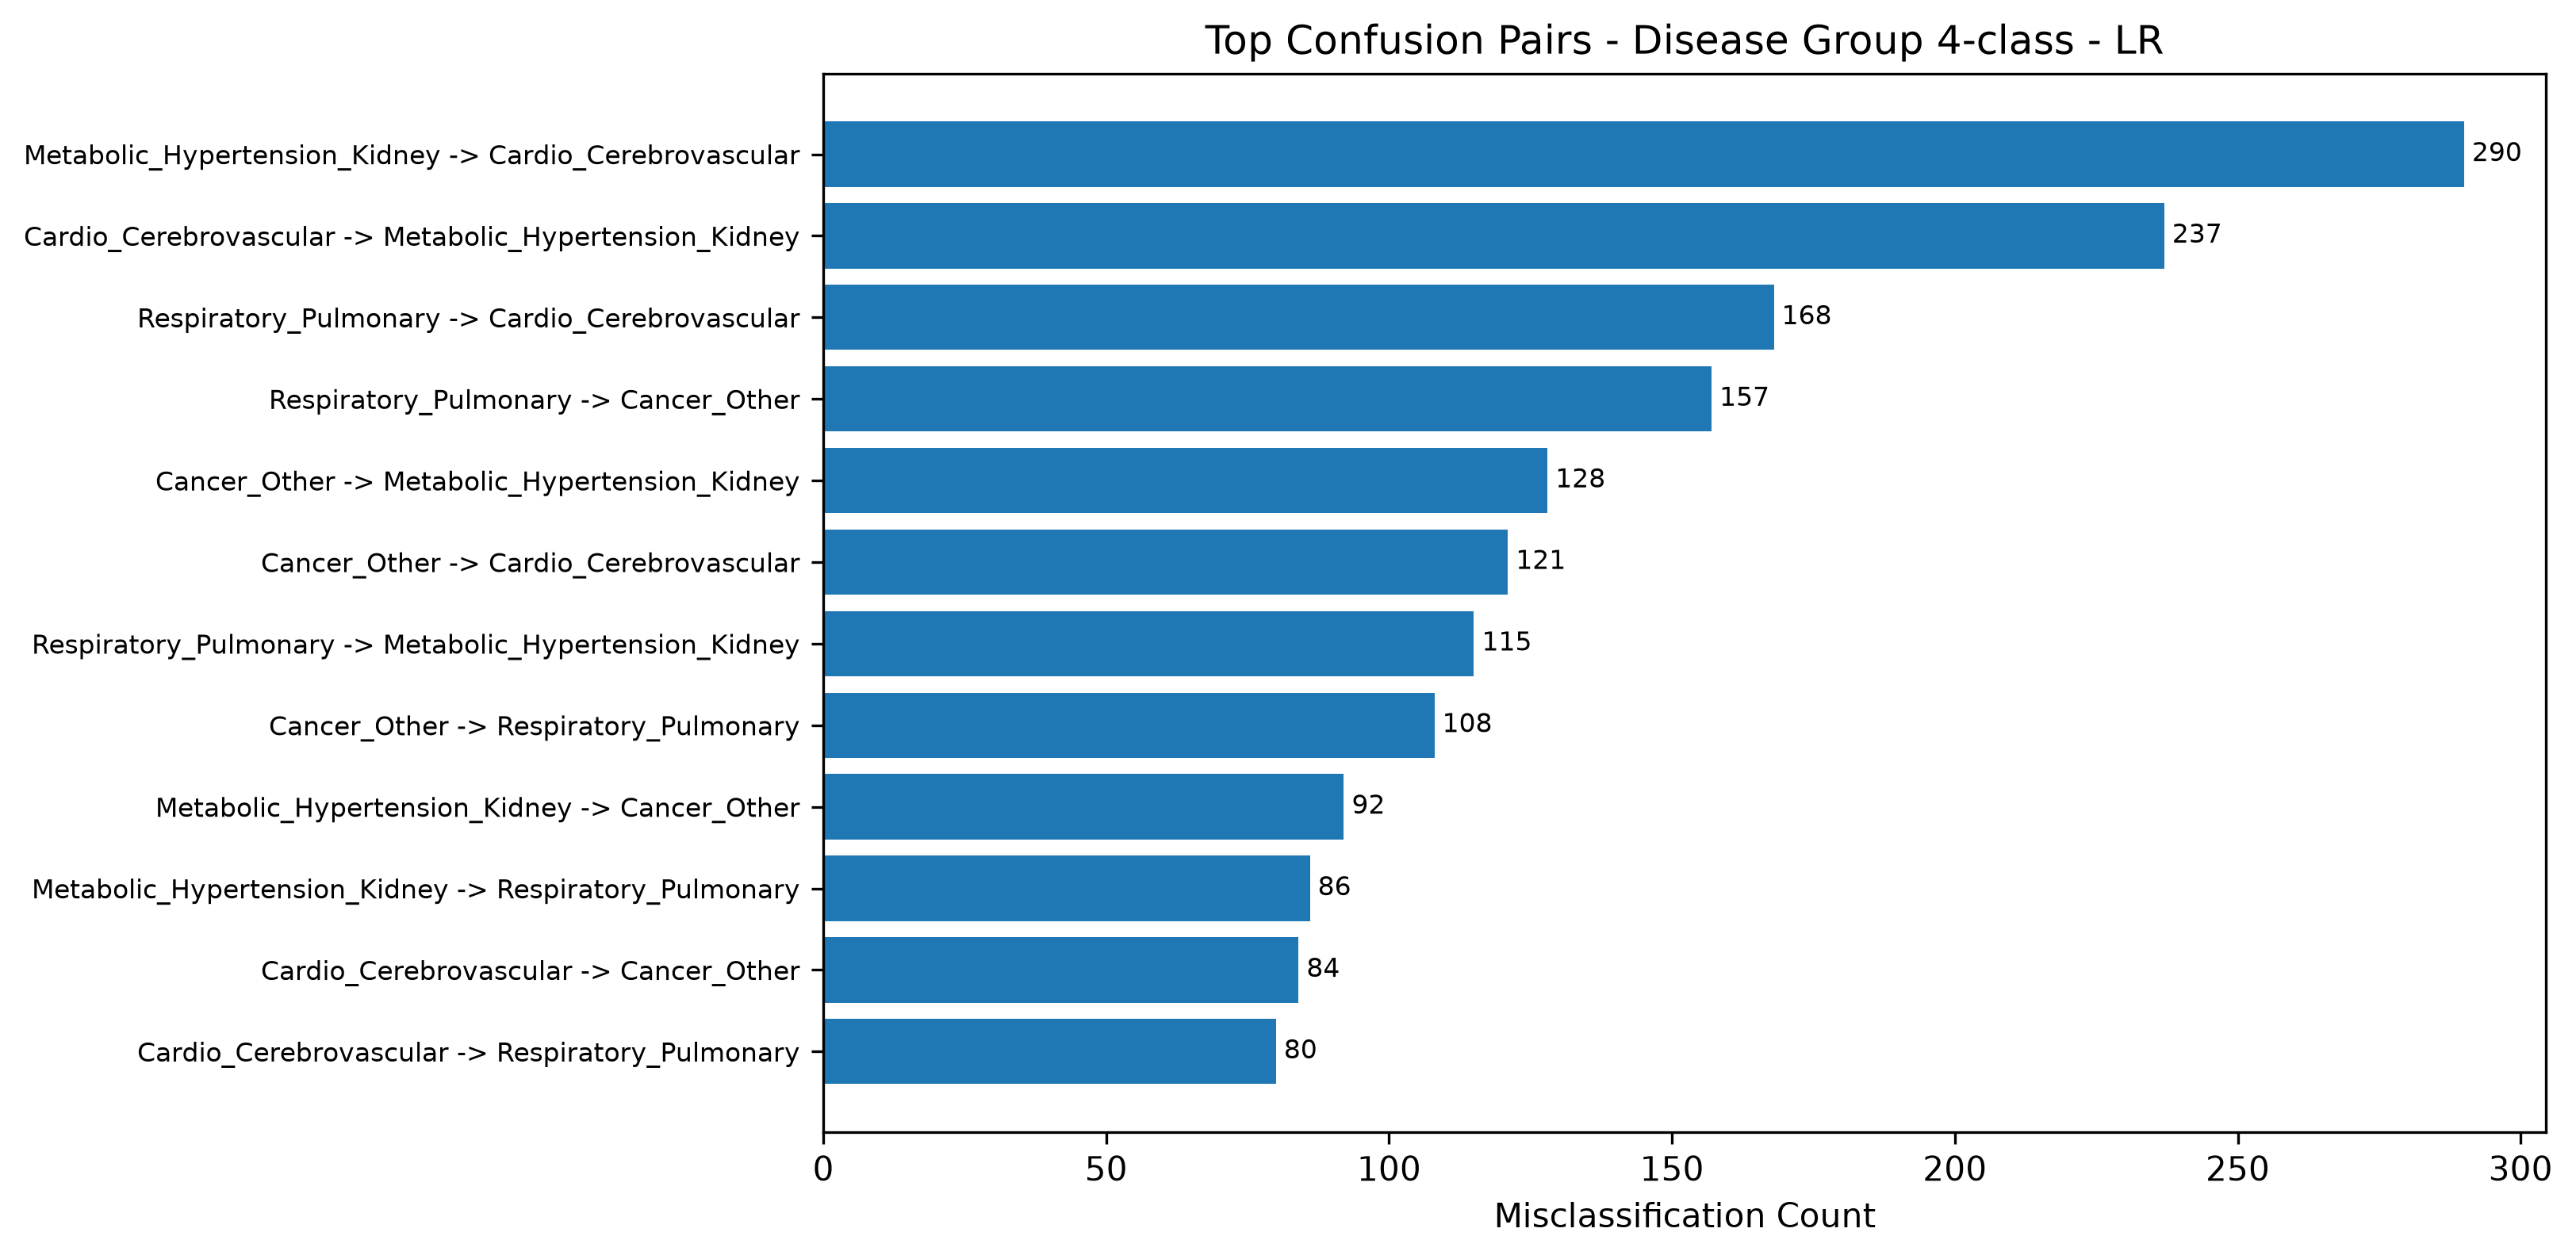

Source data for this figure (header and first rows):
model_key, true_class, predicted_class, count, pair
LR, Metabolic_Hypertension_Kidney, Cardio_Cerebrovascular, 290, Metabolic_Hypertension_Kidney -> Cardio_…
LR, Cardio_Cerebrovascular, Metabolic_Hypertension_Kidney, 237, Cardio_Cerebrovascular -> Metabolic_Hype…
LR, Respiratory_Pulmonary, Cardio_Cerebrovascular, 168, Respiratory_Pulmonary -> Cardio_Cerebrov…
LR, Respiratory_Pulmonary, Cancer_Other, 157, Respiratory_Pulmonary -> Cancer_Other
LR, Cancer_Other, Metabolic_Hypertension_Kidney, 128, Cancer_Other -> Metabolic_Hypertension_K…
LR, Cancer_Other, Cardio_Cerebrovascular, 121, Cancer_Other -> Cardio_Cerebrovascular
LR, Respiratory_Pulmonary, Metabolic_Hypertension_Kidney, 115, Respiratory_Pulmonary -> Metabolic_Hyper…
LR, Cancer_Other, Respiratory_Pulmonary, 108, Cancer_Other -> Respiratory_Pulmonary
LR, Metabolic_Hypertension_Kidney, Cancer_Other, 92, Metabolic_Hypertension_Kidney -> Cancer_…
LR, Metabolic_Hypertension_Kidney, Respiratory_Pulmonary, 86, Metabolic_Hypertension_Kidney -> Respira…
LR, Cardio_Cerebrovascular, Cancer_Other, 84, Cardio_Cerebrovascular -> Cancer_Other
LR, Cardio_Cerebrovascular, Respiratory_Pulmonary, 80, Cardio_Cerebrovascular -> Respiratory_Pu…
